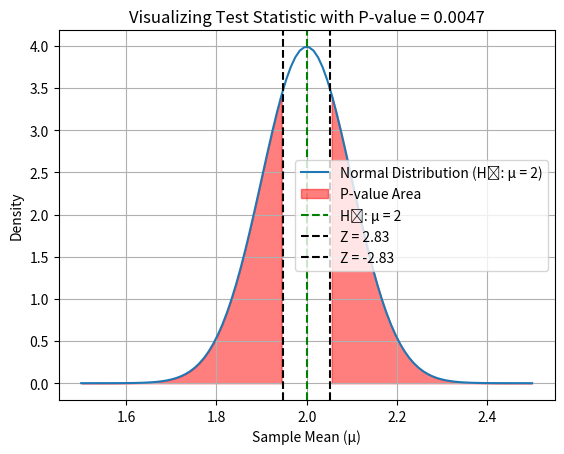

The script that saved this image:
#!/usr/bin/env python3
# -*- coding: utf-8 -*-
"""
Created on Tue Mar 11 15:46:28 2025

[redacted]
"""

import numpy as np
import matplotlib.pyplot as plt
from scipy.stats import norm

#Given p-value and significance level
p_value = 0.0047
alpha = 0.05

#Calculate Z-score for the p-value 
Z = norm.ppf(1 - p_value / 2)

#Generate the normal distribution 
µ = 2  # Null hypothesis value
sigma = 0.1 # Assume population standard deviation
x = np.linspace(1.5, 2.5, 100)
y = norm.pdf(x, µ, sigma)

#Plot
plt.plot(x, y, label="Normal Distribution (H₀: μ = 2)")
plt.fill_between(x, y, where=(x > µ + Z * (sigma / np.sqrt(30))), color='red', alpha=0.5, label="P-value Area")
plt.fill_between(x, y, where=(x < µ - Z * (sigma / np.sqrt(30))), color='red', alpha=0.5)
plt.axvline(µ, color='green', linestyle='--', label=f"H₀: μ = {µ}")
plt.axvline(µ + Z * (sigma / np.sqrt(30)), color='black', linestyle='--', label=f"Z = {Z:.2f}")
plt.axvline(µ - Z * (sigma / np.sqrt(30)), color='black', linestyle='--', label=f"Z = {-Z:.2f}")
plt.title(f"Visualizing Test Statistic with P-value = {p_value}")
plt.xlabel("Sample Mean (μ)")
plt.ylabel("Density")
plt.legend()
plt.grid()
plt.show()


print(f"Z = {Z:.2f}, corresponding to P-value: {p_value}")

